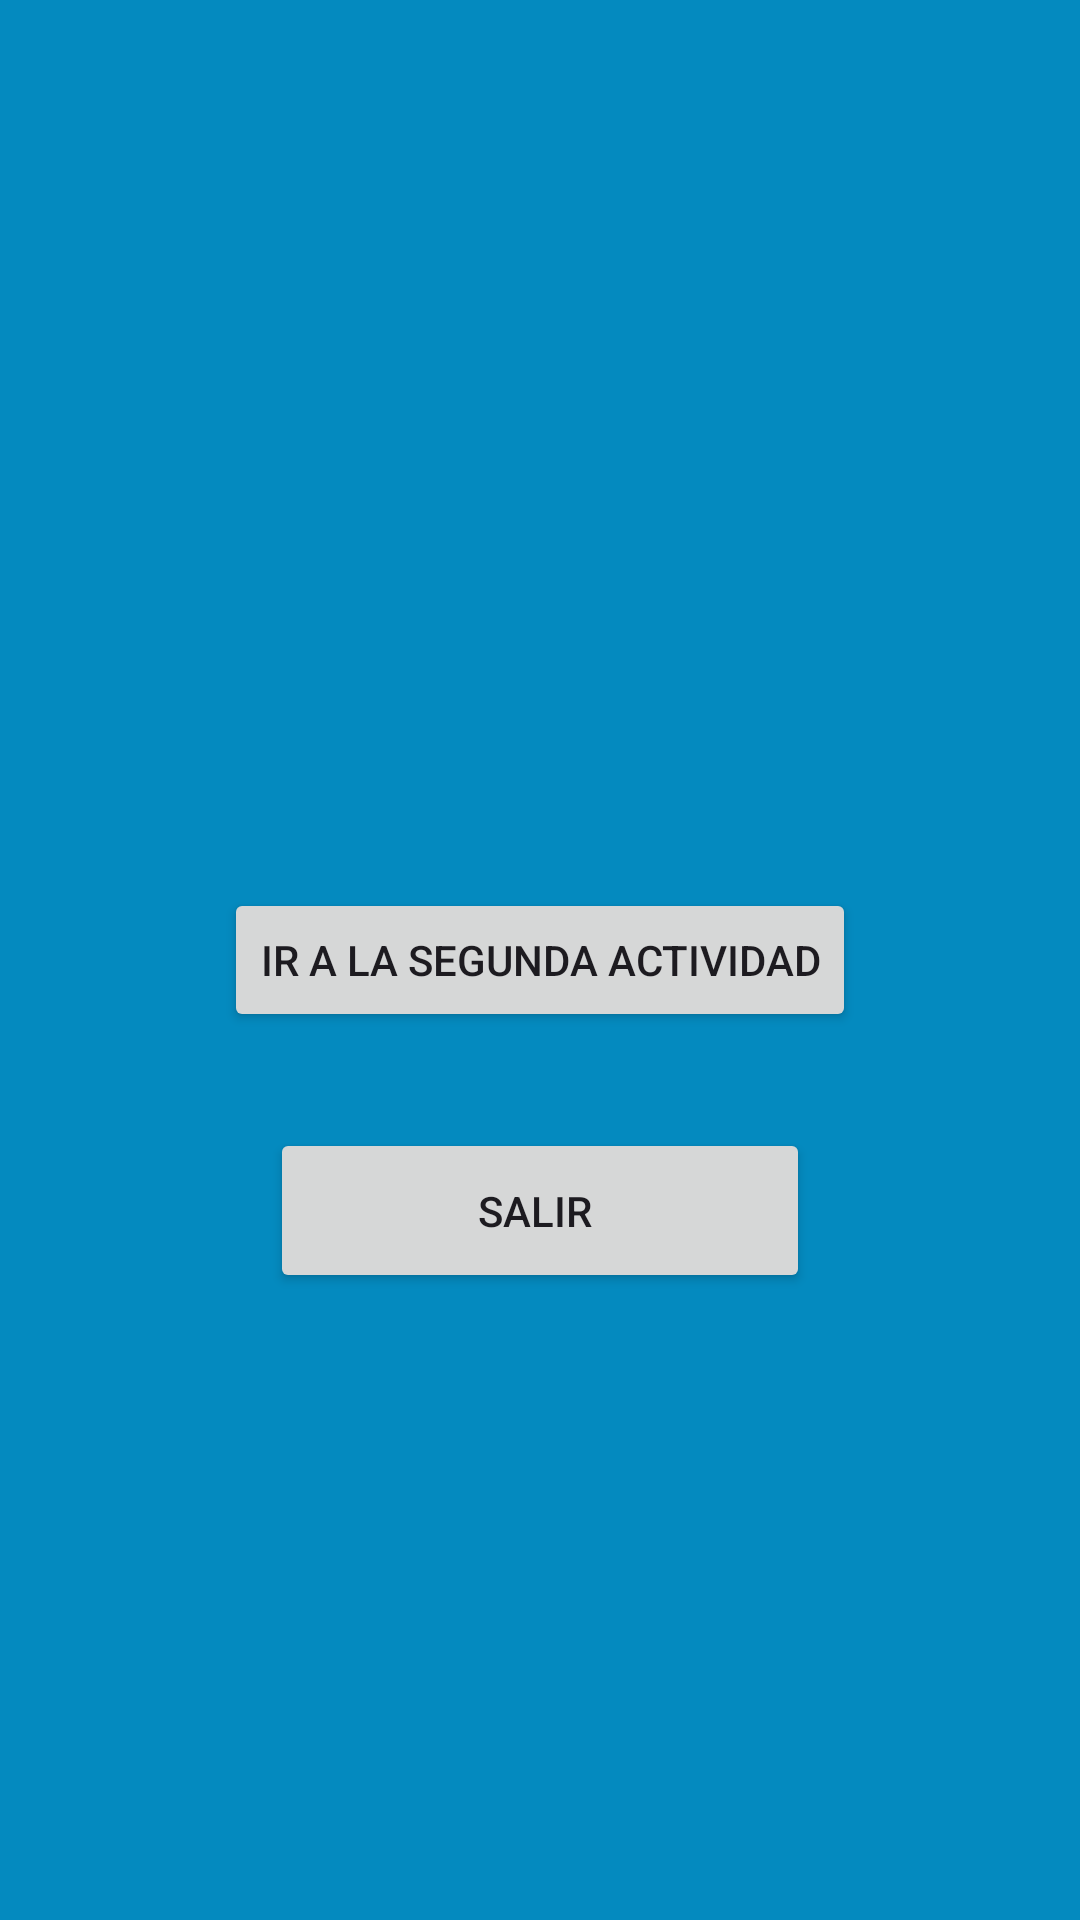

Here is an Android app screen rendered from its layout file. Give the layout XML and the strings, colors and styles it references.
<!-- AndroidManifest.xml: application theme Theme.Modulo4_Ejercicio8 -->
<!-- res/layout/activity_main.xml -->
<?xml version="1.0" encoding="utf-8"?>
<androidx.constraintlayout.widget.ConstraintLayout xmlns:android="http://schemas.android.com/apk/res/android"
    xmlns:app="http://schemas.android.com/apk/res-auto"
    xmlns:tools="http://schemas.android.com/tools"
    android:layout_width="match_parent"
    android:layout_height="match_parent"
    android:background="#048ABF"
    tools:context=".MainActivity">

    <Button
        android:id="@+id/button_SecondActivity"
        android:layout_width="wrap_content"
        android:layout_height="wrap_content"
        android:text="@string/IrSegundaPantalla"
        app:layout_constraintBottom_toBottomOf="parent"
        app:layout_constraintEnd_toEndOf="parent"
        app:layout_constraintStart_toStartOf="parent"
        app:layout_constraintTop_toTopOf="parent" />

    <Button
        android:id="@+id/buttonExit"
        android:layout_width="180dp"
        android:layout_height="55dp"
        android:layout_marginTop="32dp"
        android:text="@string/Salir"
        app:layout_constraintEnd_toEndOf="@+id/button_SecondActivity"
        app:layout_constraintStart_toStartOf="@+id/button_SecondActivity"
        app:layout_constraintTop_toBottomOf="@+id/button_SecondActivity" />

</androidx.constraintlayout.widget.ConstraintLayout>
<!-- resources referenced by this layout -->
<resources>
  <string name="IrSegundaPantalla">Ir a la Segunda Actividad</string>
  <string name="Salir">"Salir "</string>
  <style name="Theme.Modulo4_Ejercicio8" parent="Base.Theme.Modulo4_Ejercicio8" />
  <style name="Base.Theme.Modulo4_Ejercicio8" parent="Theme.Material3.DayNight.NoActionBar">
          
          
      </style>
</resources>
